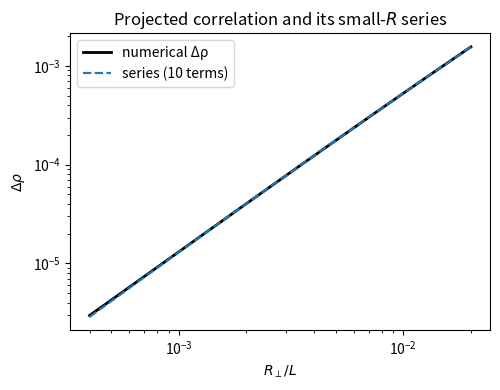

This chart was generated by the following Python code:
"""
series_kappa.py
---------------

Recover the small‑R⊥ series
    Δρ(R⊥) = Σ κ_m (R⊥/L)^(5/3+m)    ,  m = 0,1,2,…

and compare the numerical κ₀,κ₁,κ₂,… with the leading analytic value.

Usage
~~~~~
    python series_kappa.py               # default: 3 terms + plot
    python series_kappa.py 5             # 5 terms
    python series_kappa.py 4 --no-plot   # fit only, no graphics

Inside a notebook:

    import series_kappa as sk
    sk.run(N_terms=4, fft_diagnose=True)

---------------------------------------------------------------------
"""

import argparse
import numpy as np
from scipy.special import gamma
import matplotlib.pyplot as plt

# ----------------- model parameters -----------------
C2 = 1.0   # Kolmogorov prefactor (drops out of the κ_m ratios)
L0 = 1.0   # outer scale  𝓛
L  = L0    # slab depth    (keep equal for clarity)

# analytic κ₀  (same as before)
kappa0_analytic = (np.sqrt(np.pi) * gamma(-5/6)) / (2 * gamma(-1/3))  # ≈ 1.45719


# ----------------- Δρ(R⊥) numerical integral -----------------
def delta_rho(Rperp, N=8000):
    """
    Returns Δρ = ρ̄⊥(0) – ρ̄⊥(R⊥)   using the regularised integrand
        [(R⊥²+Δs²)^{1/3} – |Δs|^{2/3}] (1-|Δs|/L).
    High‑resolution trapezoidal rule is inexpensive and very accurate.
    """
    if Rperp == 0.0:
        return 0.0

    y = np.linspace(0.0, 1.0, N)                 # y = |Δs|/L ∈ [0,1]
    core = ((Rperp**2 + (y*L)**2)**(1./3.) - (y*L)**(2./3.)) * (1.0 - y)
    integral = 2.0 * L * np.trapz(core, y)       # ×2 for symmetry
    return (C2 / (2 * L0**(2./3.) * L)) * integral


# ----------------- series fit -----------------
def fit_kappa(Rvals, Δρ, N_terms=3):
    """
    Least‑squares fit for κ_m,  m = 0 … N_terms‑1,  where
        Δρ ≈ Σ κ_m x^{5/3+m},  x = R⊥/L.
    Returns κ, residuals, and the design matrix (for diagnostics).
    """
    exponents = (5.0 + 3*np.arange(N_terms)) / 3.0        # 5/3,8/3,…
    Xmat = (Rvals[:, None] / L)**exponents[None, :]
    # solve X κ = Δρ  in the least‑squares sense
    κ, *_ = np.linalg.lstsq(Xmat, Δρ, rcond=None)
    residual = Δρ - Xmat @ κ
    return κ, residual, exponents


# ----------------- driver -----------------
def run(N_terms=3,
        Rmin=4e-4, Rmax=2e-2, nR=40,
        N_int=8000,
        make_plot=True,
        fft_diagnose=False):
    """
    Main routine.  Increase N_terms to extract more κ_m.
    """
    # ---- generate Δρ data on an even grid in log R⊥ ----
    R = np.logspace(np.log10(Rmin*L), np.log10(Rmax*L), nR)
    Δρ = np.array([delta_rho(r, N=N_int) for r in R])

    # ---- fit the series ----
    κ, residual, exponents = fit_kappa(R, Δρ, N_terms=N_terms)

    # ---- print a tidy table ----
    print("\nκ‑coefficients from least‑squares fit\n"
          "m   exponent      κ_m (numeric)   sign")
    print("--  ---------  ----------------  ----")
    for m, (exp, km) in enumerate(zip(exponents, κ)):
        sign = "+" if km >= 0 else "–"
        print(f"{m:<2d}  {exp:7.3f}      {km:2.1f}   {sign}")
    print("---------")
    print(f"analytic κ₀  = {kappa0_analytic:.6e}")
    print(f"relative error on κ₀ : "
          f"{100*abs(κ[0]-kappa0_analytic)/kappa0_analytic:.3f} %")
    print(f"max |residual| / Δρ : "
          f"{100*np.max(np.abs(residual)/Δρ):.2f} % "
          "(fit quality in the chosen range)\n")

    # ---- graphics ----
    if make_plot:
        plt.figure(figsize=(5.1,4))
        plt.loglog(R/L, Δρ, 'k', lw=2, label='numerical Δρ')

        # truncated series with fitted κ
        series = sum(km * (R/L)**exp for km, exp in zip(κ, exponents))
        plt.loglog(R/L, series,
                   ls='--', lw=1.6, label=f'series ({N_terms} terms)')

        plt.xlabel(r'$R_\perp/L$')
        plt.ylabel(r'$\Delta\rho$')
        plt.title('Projected correlation and its small‑$R$ series')
        plt.legend()
        plt.tight_layout()
        plt.show()

    # ---- FFT diagnostic (optional) ----
    if fft_diagnose:
        # FFT needs equally‑spaced grid in log10 R
        logR = np.log10(R/L)
        logΔρ = np.log10(Δρ)
        # detrend (subtract best straight line) ⇒ better dynamic range
        a,b = np.polyfit(logR, logΔρ, 1)
        detrended = logΔρ - (a*logR + b)

        # FFT of detrended signal
        fft = np.fft.rfft(detrended)
        freqs = np.fft.rfftfreq(logR.size, d=logR[1]-logR[0])

        plt.figure(figsize=(5.1,3.5))
        plt.semilogy(freqs, np.abs(fft), lw=1.4)
        plt.xlim(0, 6)      # we only need the first few harmonics
        plt.xlabel(r'log‑space frequency  $k$')
        plt.ylabel(r'|FFT|  (arb.)')
        plt.title('FFT of  log[Δρ]  vs  log R⊥')
        plt.tight_layout()
        plt.show()


# ----------------- CLI entry‑point -----------------
if __name__ == "__main__":
    parser = argparse.ArgumentParser(
        description="Recover κ‑coefficients of the small‑R⊥ expansion "
                    "Δρ = Σ κ_m R⊥^{5/3+m}.")
    parser.add_argument("N_terms", nargs="?", type=int, default=10,
                        help="how many κ_m to fit (default 3)")
    parser.add_argument("--no-plot", action="store_true",
                        help="suppress plots")
    parser.add_argument("--fft", dest="fft", action="store_true",
                        help="show FFT diagnostic")
    args = parser.parse_args()

    run(N_terms=args.N_terms,
        make_plot=not args.no_plot,
        fft_diagnose=args.fft)
